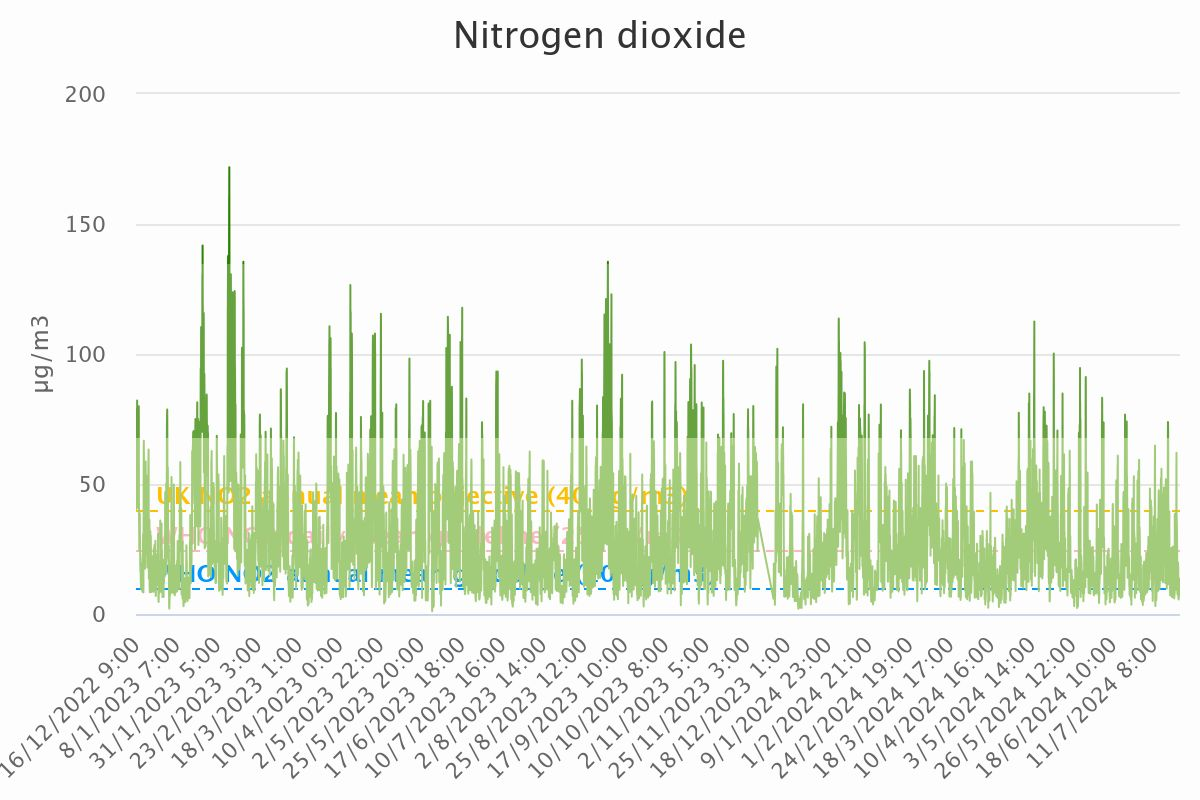

Data behind this chart, as committed beside it:
Category, Nitrogen dioxide
16/12/2022 9:00, 46.4
16/12/2022 10:00, 47.02
16/12/2022 11:00, 40.37
16/12/2022 12:00, 43.31
16/12/2022 13:00, 52.15
16/12/2022 14:00, 55.32
16/12/2022 15:00, 69.85
16/12/2022 16:00, 75.08
16/12/2022 17:00, 78.81
16/12/2022 18:00, 76.2
16/12/2022 19:00, 65.44
16/12/2022 20:00, 66.83
16/12/2022 21:00, 66.89
16/12/2022 22:00, 51.58
16/12/2022 23:00, 52.03
17/12/2022 0:00, 82.13
17/12/2022 1:00, 73.99
17/12/2022 2:00, 71.77
17/12/2022 3:00, 67.74
17/12/2022 4:00, 63.96
17/12/2022 5:00, 67.78
17/12/2022 6:00, 69.42
17/12/2022 7:00, 72.94
17/12/2022 8:00, 71.84
17/12/2022 9:00, 73.46
17/12/2022 10:00, 69.64
17/12/2022 11:00, 56.61
17/12/2022 12:00, 40.8
17/12/2022 13:00, 52.94
17/12/2022 14:00, 63.42
17/12/2022 15:00, 69.68
17/12/2022 16:00, 76.9
17/12/2022 17:00, 72.95
17/12/2022 18:00, 65.74
17/12/2022 19:00, 66.73
17/12/2022 20:00, 68.61
17/12/2022 21:00, 78.04
17/12/2022 22:00, 79.88
17/12/2022 23:00, 70.35
18/12/2022 0:00, 40.7
18/12/2022 1:00, 42.26
18/12/2022 2:00, 35.62
18/12/2022 3:00, 34.5
18/12/2022 4:00, 30.08
18/12/2022 5:00, 24.9
18/12/2022 6:00, 25.51
18/12/2022 7:00, 25.06
18/12/2022 8:00, 24.24
18/12/2022 9:00, 29.04
18/12/2022 10:00, 33.37
18/12/2022 11:00, 36.93
18/12/2022 12:00, 38.62
18/12/2022 13:00, 30.69
18/12/2022 14:00, 28.86
18/12/2022 15:00, 28.82
18/12/2022 16:00, 24.64
18/12/2022 17:00, 22.03
18/12/2022 18:00, 18.7
18/12/2022 19:00, 19.16
18/12/2022 20:00, 16.15
... 14,042 more rows
